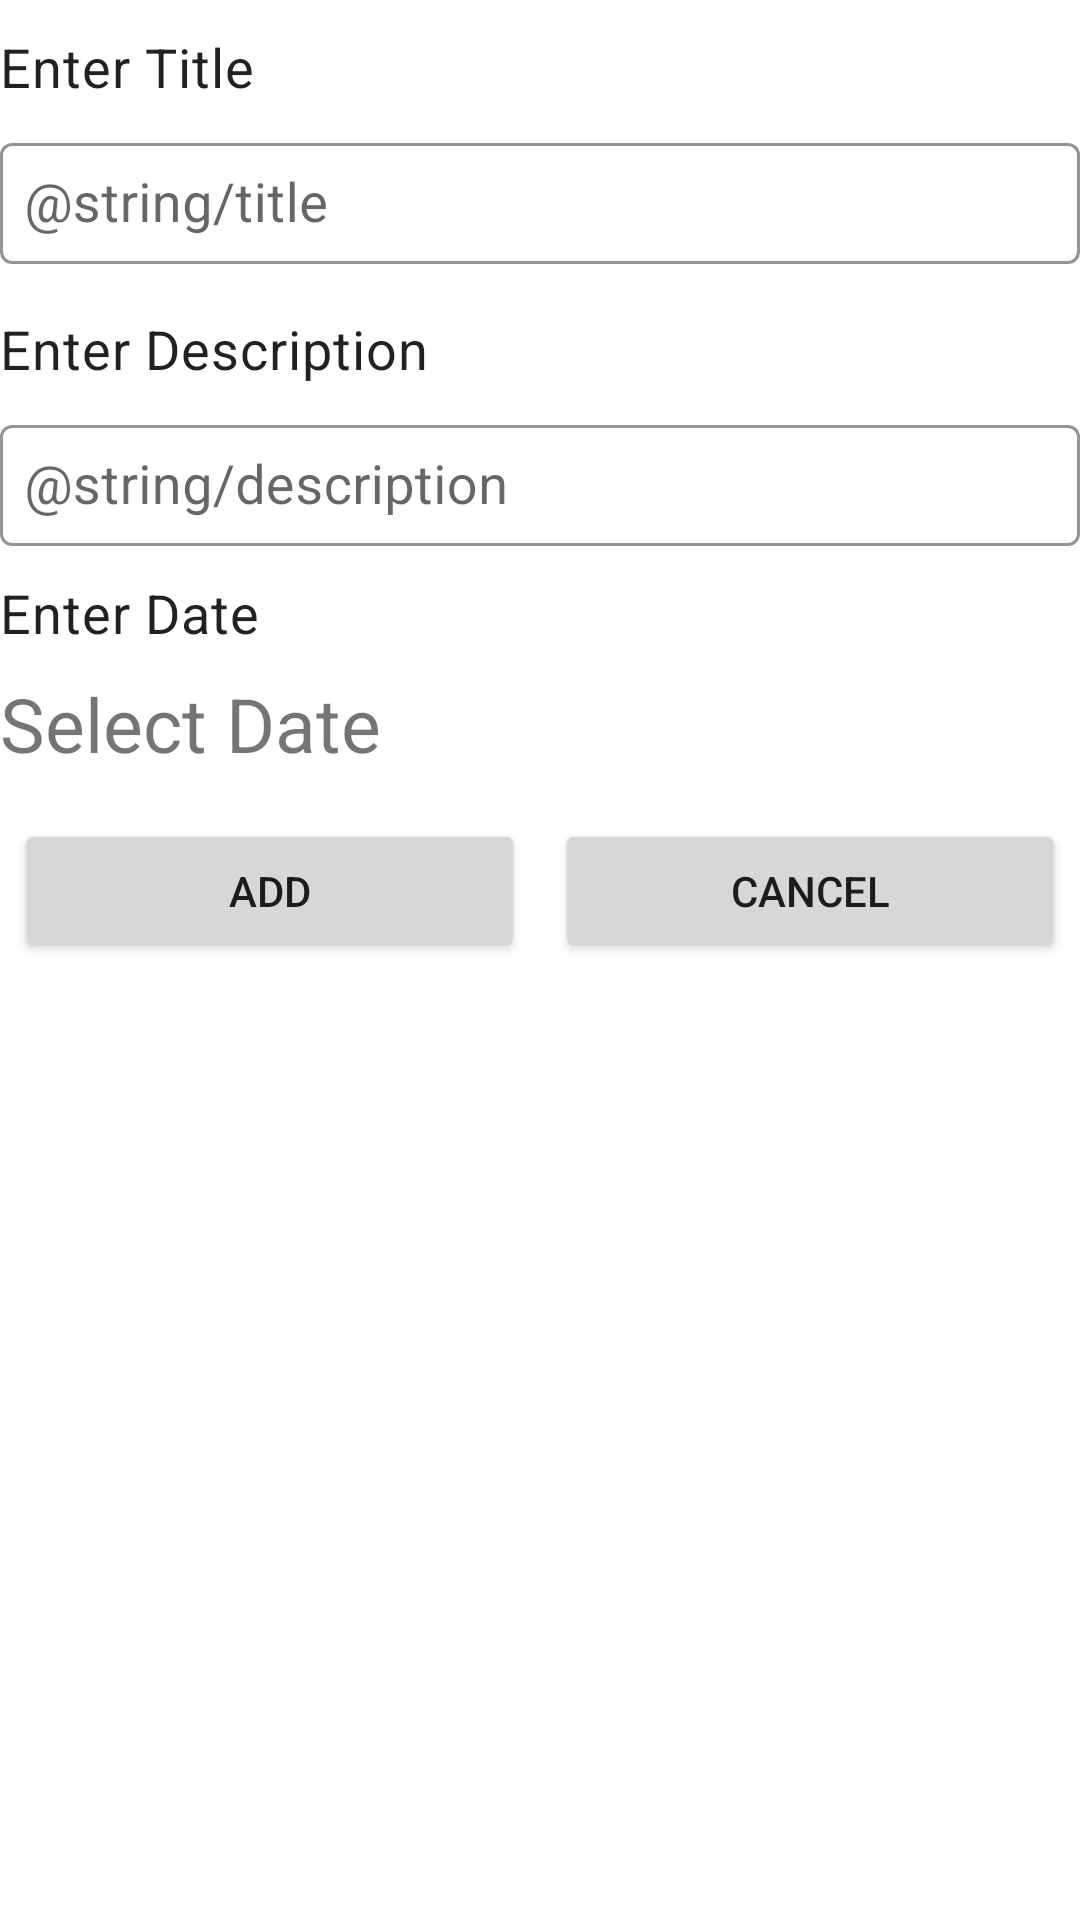

Write the Android layout XML for this screen, with the resource values it uses.
<!-- AndroidManifest.xml: application theme Theme.TodoApp -->
<!-- res/layout/activity_task.xml -->
<?xml version="1.0" encoding="utf-8"?>
<LinearLayout xmlns:android="http://schemas.android.com/apk/res/android"
    xmlns:tools="http://schemas.android.com/tools"
    android:layout_width="match_parent"
    android:layout_height="match_parent"
    xmlns:app="http://schemas.android.com/apk/res-auto"
    android:layout_margin="10dp"
    android:orientation="vertical"
    tools:context=".TaskActivity">

    <TextView
        android:layout_width="match_parent"
        android:layout_height="wrap_content"
        android:layout_marginTop="10dp"
        android:textSize="18sp"
        android:text="@string/enter_title"
        android:textAppearance="@style/TextAppearance.MaterialComponents.Body2" />

    <com.google.android.material.textfield.TextInputLayout
        android:layout_width="match_parent"
        android:layout_height="wrap_content"
        app:hintTextColor="@color/red"
        app:boxStrokeColor="@color/red"
        android:layout_marginTop="8dp"
        android:layout_marginBottom="16dp"
        android:id="@+id/titleIpLay">

        <com.google.android.material.textfield.TextInputEditText
            android:layout_width="match_parent"
            android:layout_height="wrap_content"
            android:id="@+id/edtTitle"
            android:hint="@string/title"
            android:textSize="18sp"
            android:padding="8dp"/>
    </com.google.android.material.textfield.TextInputLayout>

    <TextView
        android:layout_width="match_parent"
        android:layout_height="wrap_content"
        android:textSize="18sp"
        android:text="@string/enter_description"
        android:textAppearance="@style/TextAppearance.MaterialComponents.Body2" />

    <com.google.android.material.textfield.TextInputLayout
        android:layout_width="match_parent"
        android:layout_height="wrap_content"
        android:id="@+id/descriptionIpLay"
        app:hintTextColor="@color/red"
        android:layout_marginTop="8dp"
        app:boxStrokeColor="@color/red">

        <com.google.android.material.textfield.TextInputEditText
            android:layout_width="match_parent"
            android:layout_height="wrap_content"
            android:id="@+id/edtDescription"
            android:textSize="18sp"
            android:hint="@string/description"
            android:padding="8dp"/>

    </com.google.android.material.textfield.TextInputLayout>
    <TextView
        android:layout_width="match_parent"
        android:layout_height="wrap_content"
        android:layout_marginTop="10dp"
        android:text="@string/enter_date"
        android:textSize="18sp"
        android:textAppearance="@style/TextAppearance.MaterialComponents.Body2" />

    <TextView
        android:id="@+id/txtDate"
        android:layout_width="match_parent"
        android:layout_height="wrap_content"
        android:text="@string/select_date"
        android:layout_marginTop="8dp"
        android:textSize="25sp"/>

    <LinearLayout
        android:layout_width="match_parent"
        android:layout_height="wrap_content"
        android:layout_marginTop="10dp">

        <Button
            android:id="@+id/btnAdd"
            android:layout_width="wrap_content"
            android:layout_height="wrap_content"
            android:layout_margin="5dp"
            android:layout_weight="1"
            android:text="@string/add" />

        <Button
            android:id="@+id/btnCancel"
            android:layout_width="wrap_content"
            android:layout_height="wrap_content"
            android:layout_margin="5dp"
            android:layout_weight="1"
            android:text="@string/cancel" />
    </LinearLayout>
</LinearLayout>
<!-- resources referenced by this layout -->
<resources>
  <color name="red">#E82A1C</color>
  <string name="add">Add</string>
  <string name="cancel">Cancel</string>
  <string name="enter_date">Enter Date</string>
  <string name="enter_description">Enter Description</string>
  <string name="enter_title">Enter Title</string>
  <string name="select_date">Select Date</string>
  <style name="Theme.TodoApp" parent="Theme.MaterialComponents.DayNight.DarkActionBar">
          
          <item name="colorPrimary">@color/purple_500</item>
          <item name="colorPrimaryVariant">@color/purple_700</item>
          <item name="colorOnPrimary">@color/white</item>
          
          <item name="colorSecondary">@color/teal_200</item>
          <item name="colorSecondaryVariant">@color/teal_700</item>
          <item name="colorOnSecondary">@color/black</item>
          
          <item name="android:statusBarColor" tools:targetApi="l">?attr/colorPrimaryVariant</item>
          
          <item name="textInputStyle">@style/Widget.MaterialComponents.TextInputLayout.OutlinedBox</item>
      </style>
  <color name="purple_500">#FF6200EE</color>
  <color name="purple_700">#FF3700B3</color>
  <color name="white">#FFFFFFFF</color>
  <color name="teal_200">#FF03DAC5</color>
  <color name="teal_700">#FF018786</color>
  <color name="black">#FF000000</color>
</resources>
